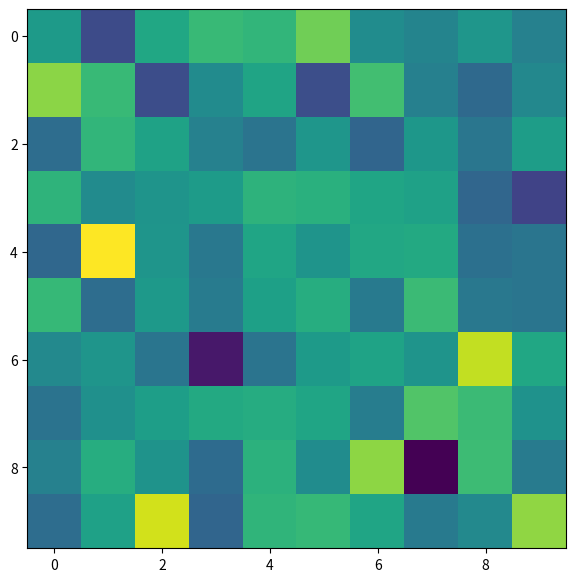

This chart was generated by the following Python code:
%matplotlib inline
import matplotlib.pyplot as plt
import numpy as np
from scipy import signal

np.random.seed(17)
a = np.random.randn(10,10)
a-=a.min()

plt.figure(1,(7,7))
plt.imshow(a)

# Hier eigenen Code schreiben ...


plt.figure(2,(7,7))
# Hier eigenen Code schreiben ...


plt.figure(3,(3,4))
M = 2
N = 4

# Hier eigenen Code schreiben ...


b1=a.copy()
c1=a.copy()
# Hier eigenen Code schreiben ...


plt.figure(4,(13,5))
# Hier eigenen Code schreiben ...


plt.figure(5,(8,8))
# Hier eigenen Code schreiben ...


# Hier eigenen Code schreiben ...

